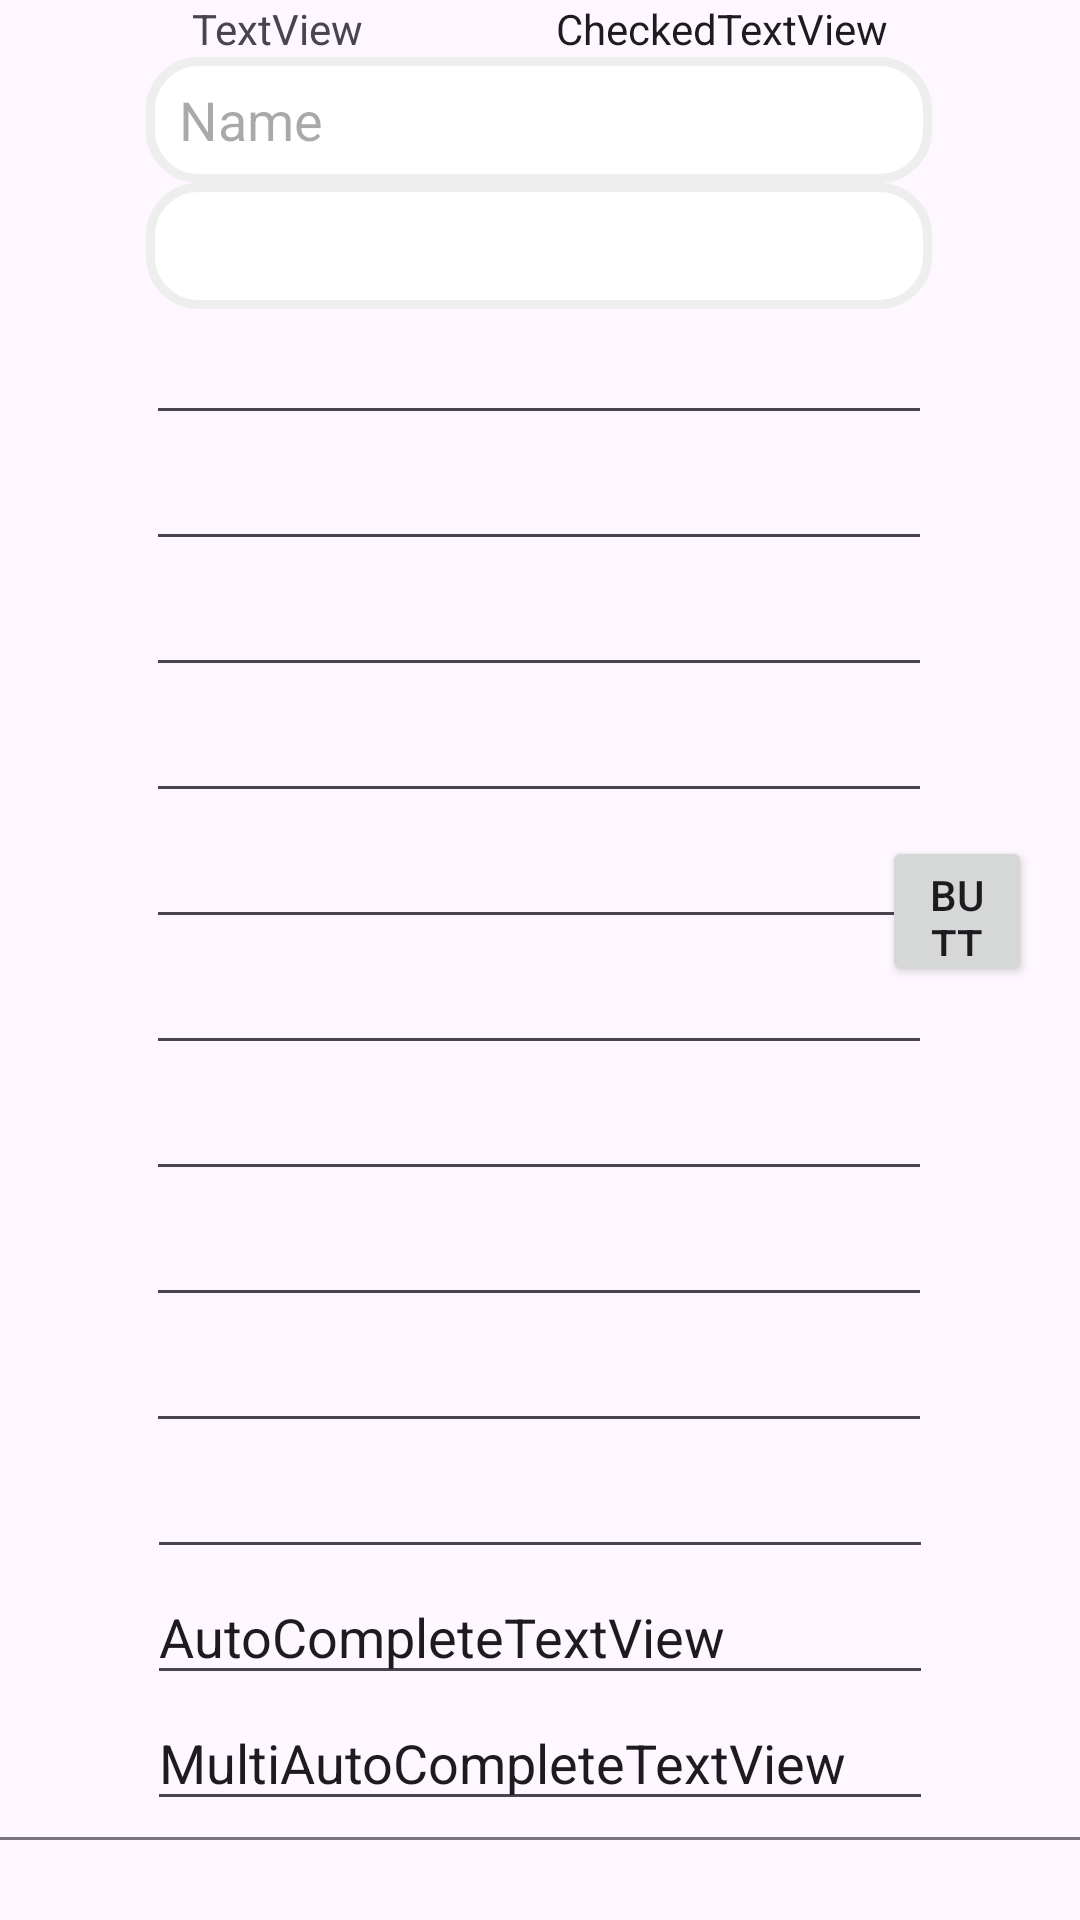

The Android layout XML behind this screen, and the referenced resources:
<!-- AndroidManifest.xml: application theme Theme.CodeA -->
<!-- res/layout/activity_text.xml -->
<?xml version="1.0" encoding="utf-8"?>
<androidx.core.widget.NestedScrollView
    xmlns:android="http://schemas.android.com/apk/res/android"
    xmlns:app="http://schemas.android.com/apk/res-auto"
    xmlns:tools="http://schemas.android.com/tools"
    android:id="@+id/main"
    android:layout_width="match_parent"
    android:layout_height="match_parent"
    tools:context=".MainActivity">
    <androidx.constraintlayout.widget.ConstraintLayout
        android:layout_width="match_parent"
        android:layout_height="match_parent">

        <TextView
            android:id="@+id/textView"
            android:layout_width="wrap_content"
            android:layout_height="wrap_content"
            android:text="TextView"
            app:layout_constraintEnd_toStartOf="@+id/checkedTextView"
            app:layout_constraintStart_toStartOf="parent"
            app:layout_constraintTop_toTopOf="parent" />

        <EditText

            android:id="@+id/editTextNumberSigned"
            android:layout_width="262dp"
            android:layout_height="42dp"
            android:ems="10"
            android:inputType="numberSigned"
            app:layout_constraintBottom_toTopOf="@+id/editTextNumberDecimal"
            app:layout_constraintEnd_toEndOf="parent"
            app:layout_constraintHorizontal_bias="0.496"
            app:layout_constraintStart_toStartOf="parent"
            app:layout_constraintTop_toBottomOf="@+id/editTextNumber" />

        <EditText
            android:id="@+id/editTextNumber"
            android:layout_width="262dp"
            android:layout_height="42dp"
            android:ems="10"
            android:inputType="number"
            app:layout_constraintBottom_toTopOf="@+id/editTextNumberSigned"
            app:layout_constraintEnd_toEndOf="parent"
            app:layout_constraintHorizontal_bias="0.496"
            app:layout_constraintStart_toStartOf="parent"
            app:layout_constraintTop_toBottomOf="@+id/editTextDate" />

        <EditText
            android:id="@+id/editTextDate"
            android:layout_width="262dp"
            android:layout_height="42dp"
            android:ems="10"
            android:inputType="date"
            app:layout_constraintBottom_toTopOf="@+id/editTextNumber"
            app:layout_constraintEnd_toEndOf="parent"
            app:layout_constraintHorizontal_bias="0.496"
            app:layout_constraintStart_toStartOf="parent"
            app:layout_constraintTop_toBottomOf="@+id/editTextTime" />

        <EditText
            android:id="@+id/editTextTime"
            android:layout_width="262dp"
            android:layout_height="42dp"
            android:ems="10"
            android:inputType="time"
            app:layout_constraintBottom_toTopOf="@+id/editTextDate"
            app:layout_constraintEnd_toEndOf="parent"
            app:layout_constraintHorizontal_bias="0.496"
            app:layout_constraintStart_toStartOf="parent"
            app:layout_constraintTop_toBottomOf="@+id/editTextTextMultiLine" />

        <EditText
            android:id="@+id/editTextTextMultiLine"
            android:layout_width="262dp"
            android:layout_height="42dp"
            android:ems="10"
            android:gravity="start|top"
            android:inputType="textMultiLine"
            app:layout_constraintBottom_toTopOf="@+id/editTextTime"
            app:layout_constraintEnd_toEndOf="parent"
            app:layout_constraintHorizontal_bias="0.496"
            app:layout_constraintStart_toStartOf="parent"
            app:layout_constraintTop_toBottomOf="@+id/editTextTextPostalAddress" />

        <EditText
            android:id="@+id/editTextTextPostalAddress"
            android:layout_width="262dp"
            android:layout_height="42dp"
            android:ems="10"
            android:inputType="textPostalAddress"
            app:layout_constraintBottom_toTopOf="@+id/editTextTextMultiLine"
            app:layout_constraintEnd_toEndOf="parent"
            app:layout_constraintHorizontal_bias="0.496"
            app:layout_constraintStart_toStartOf="parent"
            app:layout_constraintTop_toBottomOf="@+id/editTextPhone" />

        <EditText
            android:id="@+id/editTextPhone"
            android:layout_width="262dp"
            android:layout_height="42dp"
            android:ems="10"
            android:inputType="phone"
            app:layout_constraintBottom_toTopOf="@+id/editTextTextPostalAddress"
            app:layout_constraintEnd_toEndOf="parent"
            app:layout_constraintHorizontal_bias="0.496"
            app:layout_constraintStart_toStartOf="parent"
            app:layout_constraintTop_toBottomOf="@+id/editTextTextEmailAddress" />

        <EditText
            android:id="@+id/editTextTextEmailAddress"
            android:layout_width="262dp"
            android:layout_height="42dp"
            android:ems="10"
            android:inputType="textEmailAddress"
            app:layout_constraintBottom_toTopOf="@+id/editTextPhone"
            app:layout_constraintEnd_toEndOf="parent"
            app:layout_constraintHorizontal_bias="0.496"
            app:layout_constraintStart_toStartOf="parent"
            app:layout_constraintTop_toBottomOf="@+id/editTextNumberPassword" />

        <EditText
            android:id="@+id/editTextNumberPassword"
            android:layout_width="262dp"
            android:layout_height="42dp"
            android:ems="10"
            android:inputType="numberPassword"
            app:layout_constraintBottom_toTopOf="@+id/editTextTextEmailAddress"
            app:layout_constraintEnd_toEndOf="parent"
            app:layout_constraintHorizontal_bias="0.496"
            app:layout_constraintStart_toStartOf="parent"
            app:layout_constraintTop_toBottomOf="@+id/editTextTextPassword" />

        <EditText
            app:backgroundTint="@null"
            android:background="@drawable/edit_text"
            android:id="@+id/editTextTextPassword"
            android:layout_width="262dp"
            android:layout_height="42dp"
            android:ems="10"
            android:inputType="textPassword"
            app:layout_constraintBottom_toTopOf="@+id/editTextNumberPassword"
            app:layout_constraintEnd_toEndOf="parent"
            app:layout_constraintHorizontal_bias="0.496"
            app:layout_constraintStart_toStartOf="parent"
            app:layout_constraintTop_toBottomOf="@+id/editTextText" />

        <EditText
            android:id="@+id/editTextText"
            android:layout_width="262dp"
            android:layout_height="42dp"
            android:background="@drawable/edit_text"
            android:ems="10"
            android:hint="Name"
            android:inputType="text"
            android:padding="0dp"
            android:paddingHorizontal="0dp"
            android:paddingVertical="0dp"
            android:paddingStart="11dp"
            android:paddingLeft="0dp"
            android:paddingTop="0dp"
            android:paddingEnd="0dp"
            android:paddingRight="0dp"
            android:paddingBottom="0dp"
            android:text=""
            app:backgroundTint="@null"
            app:layout_constraintBottom_toTopOf="@+id/editTextTextPassword"
            app:layout_constraintEnd_toEndOf="parent"
            app:layout_constraintHorizontal_bias="0.496"
            app:layout_constraintStart_toStartOf="parent"
            app:layout_constraintTop_toBottomOf="@+id/textView" />



        <EditText
            android:id="@+id/editTextNumberDecimal"
            android:layout_width="262dp"
            android:layout_height="42dp"
            android:ems="10"
            android:inputType="numberDecimal"
            app:layout_constraintBottom_toTopOf="@+id/autoCompleteTextView"
            app:layout_constraintEnd_toEndOf="parent"
            app:layout_constraintStart_toStartOf="parent"
            app:layout_constraintTop_toBottomOf="@+id/editTextNumberSigned" />

        <AutoCompleteTextView
            android:id="@+id/autoCompleteTextView"
            android:layout_width="262dp"
            android:layout_height="42dp"
            android:text="AutoCompleteTextView"
            app:layout_constraintBottom_toTopOf="@+id/multiAutoCompleteTextView"
            app:layout_constraintEnd_toEndOf="parent"
            app:layout_constraintStart_toStartOf="parent"
            app:layout_constraintTop_toBottomOf="@+id/editTextNumberDecimal" />

        <MultiAutoCompleteTextView
            android:id="@+id/multiAutoCompleteTextView"
            android:layout_width="262dp"
            android:layout_height="42dp"
            android:text="MultiAutoCompleteTextView"
            app:layout_constraintBottom_toTopOf="@+id/textInputLayout"
            app:layout_constraintEnd_toEndOf="parent"
            app:layout_constraintStart_toStartOf="parent"
            app:layout_constraintTop_toBottomOf="@+id/autoCompleteTextView" />

        <CheckedTextView
            android:id="@+id/checkedTextView"
            android:layout_width="wrap_content"
            android:layout_height="wrap_content"
            android:text="CheckedTextView"
            app:layout_constraintEnd_toEndOf="parent"
            app:layout_constraintStart_toEndOf="@+id/textView"
            app:layout_constraintTop_toTopOf="parent" />

        <com.google.android.material.textfield.TextInputLayout
            android:id="@+id/textInputLayout"
            android:layout_width="409dp"
            android:layout_height="wrap_content"
            app:layout_constraintBottom_toBottomOf="parent"
            app:layout_constraintEnd_toEndOf="parent"
            app:layout_constraintStart_toStartOf="parent"
            app:layout_constraintTop_toBottomOf="@+id/multiAutoCompleteTextView">

            <com.google.android.material.textfield.TextInputEditText
                android:layout_width="match_parent"
                android:layout_height="600dp"
                android:hint="hint" />
        </com.google.android.material.textfield.TextInputLayout>

        <Button
            android:id="@+id/goToButtonAct"
            android:layout_width="50dp"
            android:layout_height="50dp"
            android:layout_marginEnd="16dp"
            android:text="Button"
            app:layout_constraintBottom_toTopOf="@+id/textInputLayout"
            app:layout_constraintEnd_toEndOf="parent"
            app:layout_constraintTop_toTopOf="parent" />

    </androidx.constraintlayout.widget.ConstraintLayout>
</androidx.core.widget.NestedScrollView>
<!-- resources referenced by this layout -->
<resources>
  <!-- drawable edit_text (drawable) -->
  <?xml version="1.0" encoding="utf-8"?>
  <shape xmlns:android="http://schemas.android.com/apk/res/android">
      <solid android:color="#FFFFFF" /> 
      <stroke android:width="3dp" android:color="#EEEEEE" /> 
      <corners android:radius="16dp" />
  </shape>
  <style name="Theme.CodeA" parent="Base.Theme.CodeA" />
  <style name="Base.Theme.CodeA" parent="Theme.Material3.DayNight.NoActionBar">
          
          
      </style>
</resources>
